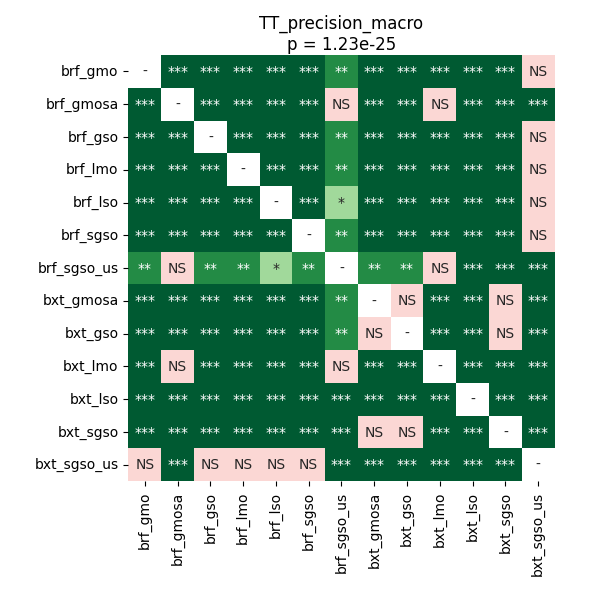

The table this chart was drawn from, first rows:
	brf_gmo	brf_gmosa	brf_gso	brf_lmo	brf_lso	brf_sgso	brf_sgso_us	bxt_gmosa	bxt_gso	bxt_lmo	bxt_lso	bxt_sgso	bxt_sgso_us
brf_gmo	1.0	4.491266214622641e-05	4.491266214622641e-05	4.491266214622641e-05	4.491266214622641e-05	4.491266214622641e-05	0.00743	4.491266214622641e-05	4.491266214622641e-05	4.491266214622641e-05	4.491266214622641e-05	4.491266214622641e-05	0.7532
brf_gmosa	4.491266214622641e-05	1.0	4.491266214622641e-05	4.491266214622641e-05	4.491266214622641e-05	4.491266214622641e-05	0.1149	0.0001275	4.491266214622641e-05	0.6861	4.491266214622641e-05	4.491266214622641e-05	4.491266214622641e-05
brf_gso	4.491266214622641e-05	4.491266214622641e-05	1.0	4.491266214622641e-05	4.491266214622641e-05	4.491266214622641e-05	0.006286	4.491266214622641e-05	4.491266214622641e-05	4.491266214622641e-05	4.491266214622641e-05	4.491266214622641e-05	0.0652
brf_lmo	4.491266214622641e-05	4.491266214622641e-05	4.491266214622641e-05	1.0	0.0009918	4.491266214622641e-05	0.00743	4.491266214622641e-05	4.491266214622641e-05	4.491266214622641e-05	4.491266214622641e-05	4.491266214622641e-05	0.2695
brf_lso	4.491266214622641e-05	4.491266214622641e-05	4.491266214622641e-05	0.0009918	1.0	4.491266214622641e-05	0.01069	4.491266214622641e-05	4.491266214622641e-05	4.491266214622641e-05	4.491266214622641e-05	4.491266214622641e-05	0.08236
brf_sgso	4.491266214622641e-05	4.491266214622641e-05	4.491266214622641e-05	4.491266214622641e-05	4.491266214622641e-05	1.0	0.006286	4.491266214622641e-05	4.491266214622641e-05	4.491266214622641e-05	4.491266214622641e-05	4.491266214622641e-05	0.2505
brf_sgso_us	0.00743	0.1149	0.006286	0.00743	0.01069	0.006286	1.0	0.004223	0.002732	0.0652	4.491266214622641e-05	0.0007798	0.0005847
bxt_gmosa	4.491266214622641e-05	0.0001275	4.491266214622641e-05	4.491266214622641e-05	4.491266214622641e-05	4.491266214622641e-05	0.004223	1.0	0.9399	0.0009918	4.491266214622641e-05	0.5567	4.491266214622641e-05
bxt_gso	4.491266214622641e-05	4.491266214622641e-05	4.491266214622641e-05	4.491266214622641e-05	4.491266214622641e-05	4.491266214622641e-05	0.002732	0.9399	1.0	8.655894886363635e-05	4.491266214622641e-05	0.5844	4.491266214622641e-05
bxt_lmo	4.491266214622641e-05	0.6861	4.491266214622641e-05	4.491266214622641e-05	4.491266214622641e-05	4.491266214622641e-05	0.0652	0.0009918	8.655894886363635e-05	1.0	4.491266214622641e-05	8.655894886363635e-05	4.491266214622641e-05
bxt_lso	4.491266214622641e-05	4.491266214622641e-05	4.491266214622641e-05	4.491266214622641e-05	4.491266214622641e-05	4.491266214622641e-05	4.491266214622641e-05	4.491266214622641e-05	4.491266214622641e-05	4.491266214622641e-05	1.0	4.491266214622641e-05	4.491266214622641e-05
bxt_sgso	4.491266214622641e-05	4.491266214622641e-05	4.491266214622641e-05	4.491266214622641e-05	4.491266214622641e-05	4.491266214622641e-05	0.0007798	0.5567	0.5844	8.655894886363635e-05	4.491266214622641e-05	1.0	4.491266214622641e-05
bxt_sgso_us	0.7532	4.491266214622641e-05	0.0652	0.2695	0.08236	0.2505	0.0005847	4.491266214622641e-05	4.491266214622641e-05	4.491266214622641e-05	4.491266214622641e-05	4.491266214622641e-05	1.0
